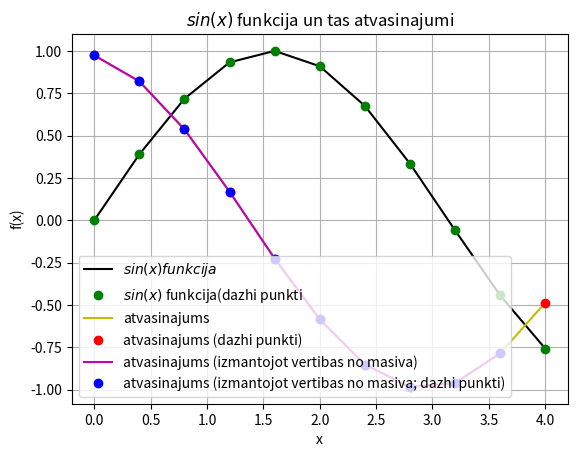

This chart was generated by the following Python code:
import sys
sys.path.append('/usr/local/anaconda3/lib/python3.6/site-packages')

from numpy import sin, linspace

def f(x):
    return sin(x)

x = linspace(0,4,11)
print(x)
#y = sin(x)
y = f(x)
print(y)

legend=[]

from matplotlib import pyplot as plt
plt.grid()
plt.xlabel('x')
plt.ylabel('f(x)')
plt.title('$sin(x)$ funkcija un tas atvasinajumi')
plt.plot(x,y,'k')  #melna krāsa - k
legend.append('$sin(x) funkcija$')

plt.plot(x,y, 'go') #punktiņi zaļa krāsa
legend.append('$sin(x)$ funkcija(dazhi punkti')

deltax=x[1]-x[0]
N = len(x)
derivative = [] #atvasinajums

for i in range(N):
    temp = (f(x[i]+deltax) - f(x[i])) / deltax
    derivative.append(temp)
    print(derivative)

plt.plot(x,derivative,'y')
legend.append('atvasinajums')

plt.plot(x,derivative, 'ro') #sarkanas krāsa punkti
legend.append('atvasinajums (dazhi punkti)')

derivative_through_array = [] #atvasinājums caur masīvu
for i in range(N-1):
    temp = (y[i+1] - y[i]) / (x[i+1] - x[i])
    derivative_through_array.append(temp)

plt.plot(x[0:N-1],derivative_through_array,'m')
legend.append('atvasinajums (izmantojot vertibas no masiva)')

plt.plot(x[0:N-1],derivative_through_array, 'bo')
legend.append('atvasinajums (izmantojot vertibas no masiva; dazhi punkti)')
#print(plt.legend.__doc__)
plt.legend(legend, loc = 3) #loc = 3 - ir legendas atrašanas vieta


plt.show() #attēlot grafiku

